Dataset: datasets (GitHub, MagnusHutters/EmbeddedProject). Classes: bolt, screw, screw bolt.

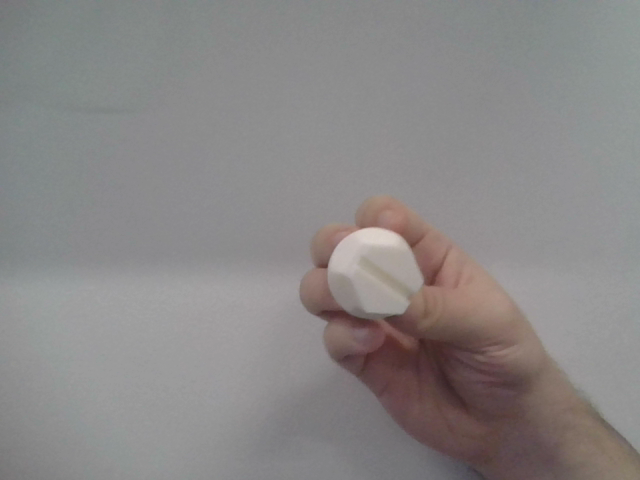
Label: screw bolt

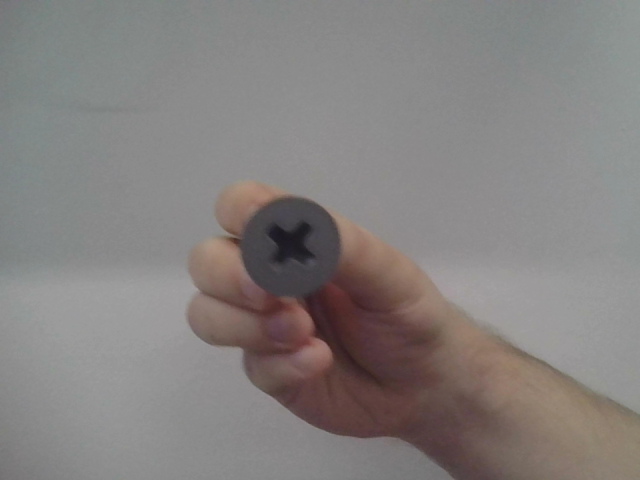
Label: screw

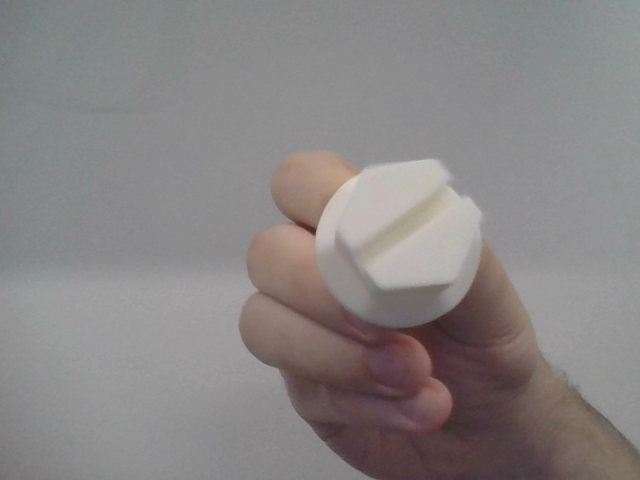
Label: screw bolt

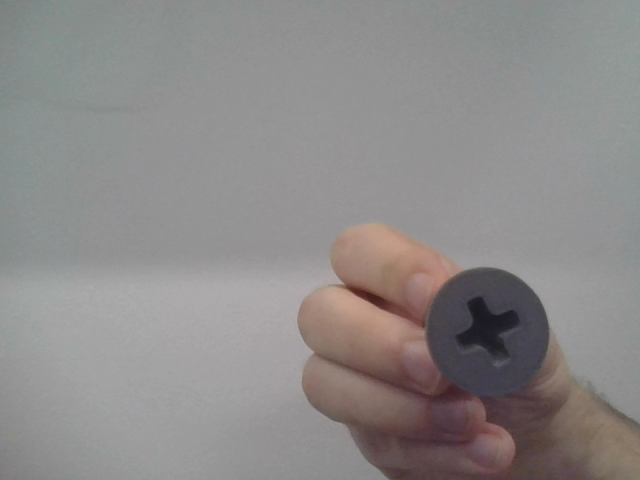
Label: screw

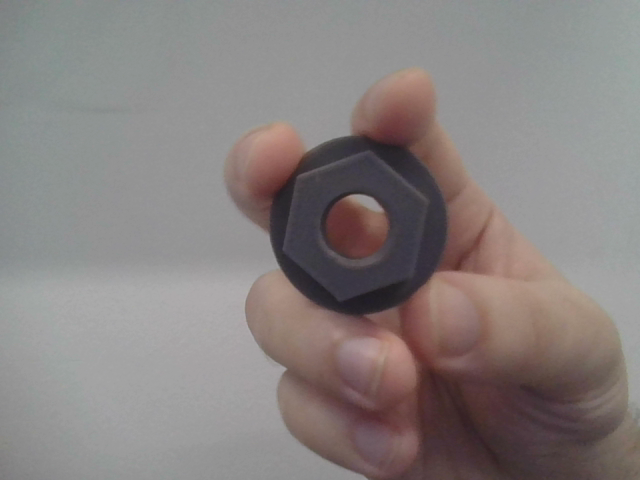
Label: bolt

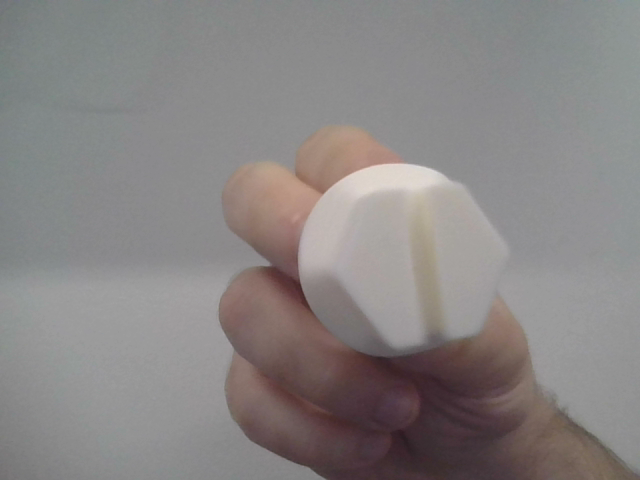
Label: screw bolt
